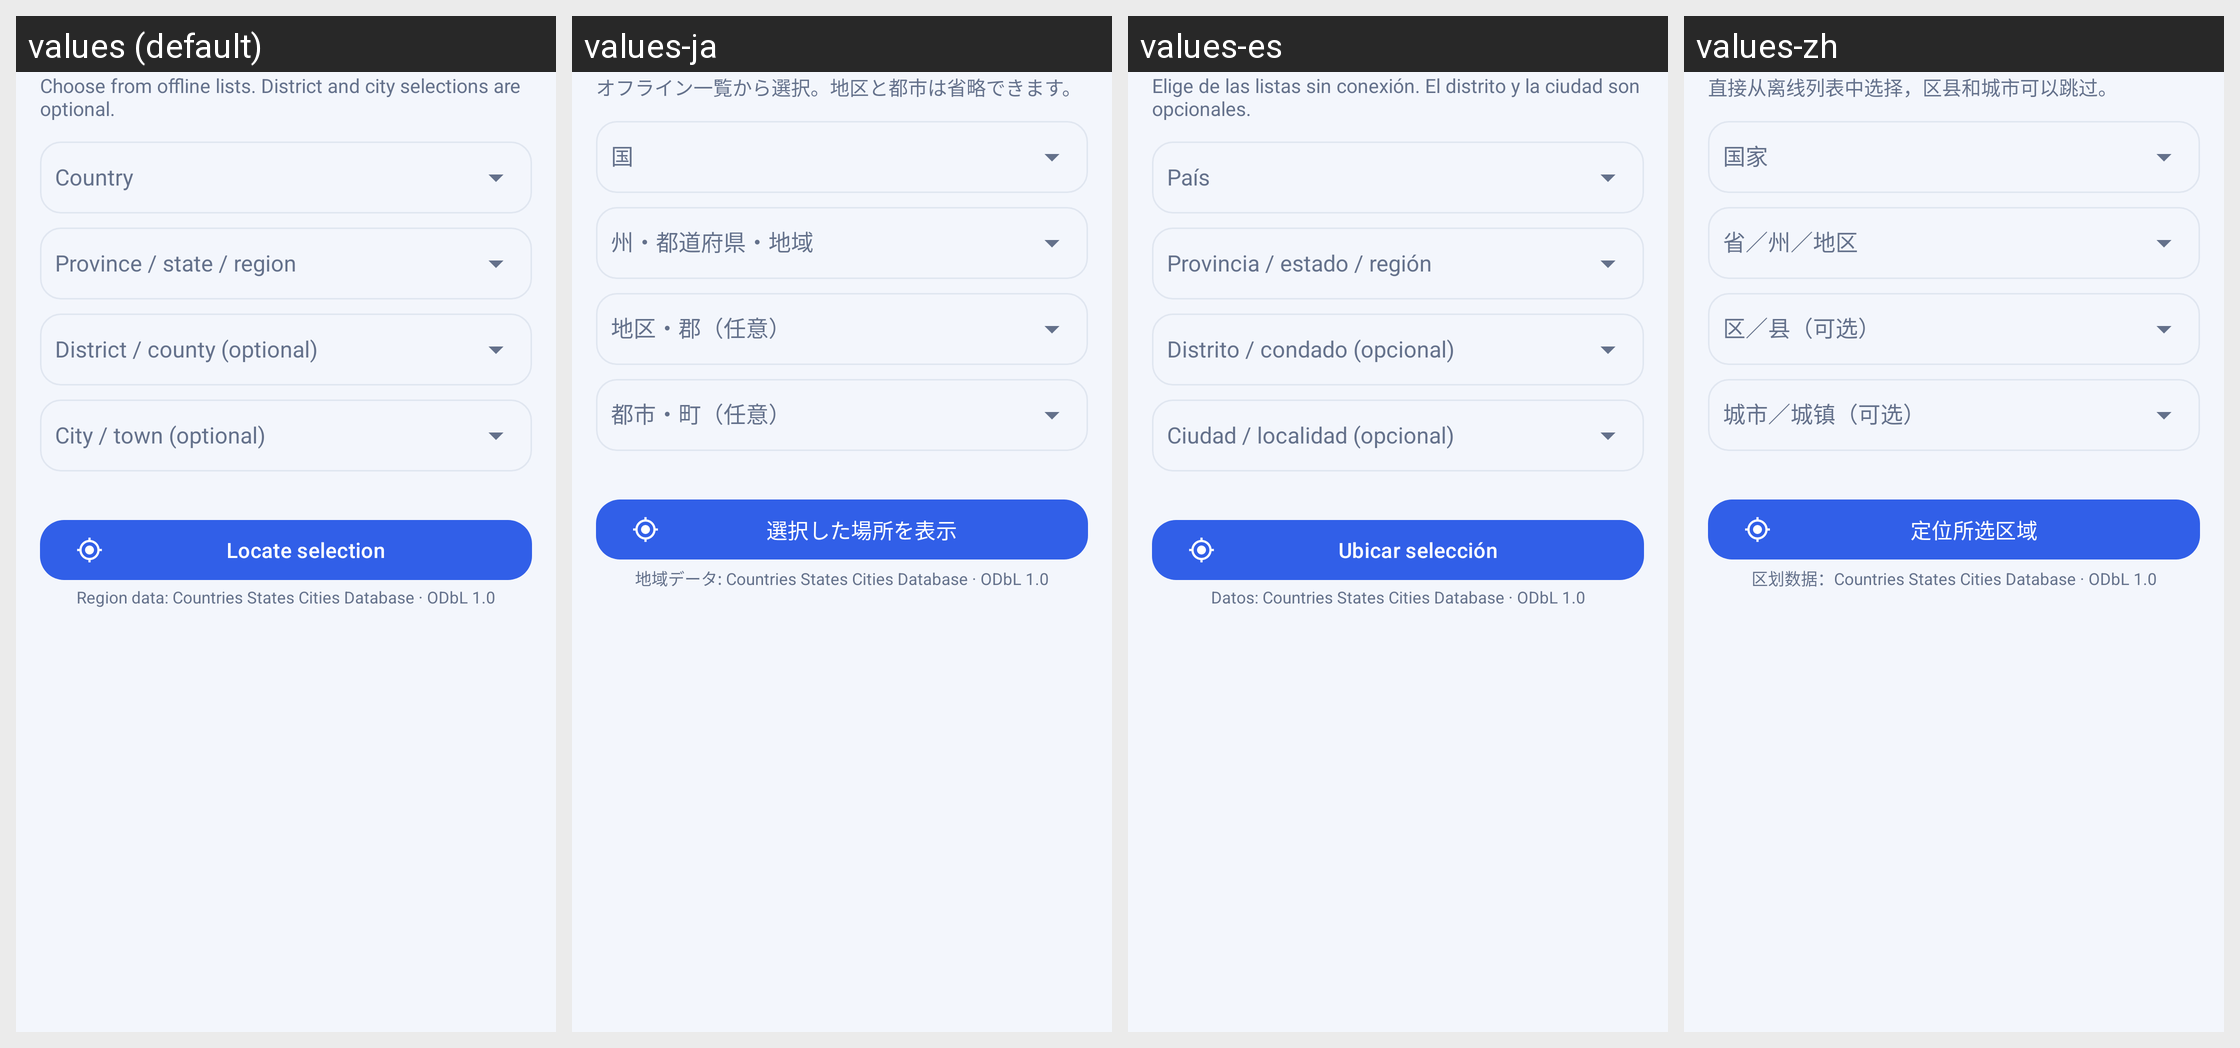

Locale-by-locale string values for the Android screen shown in this grid:
Android screen res/layout/dialog_region_search.xml rendered under 4 locales, left to right: values (default), values-ja, values-es, values-zh. Device: Nexus 5 (rendered at 1080×1920; each locale shown at half size, 540×960, under a caption strip naming it); theme Theme.GpsUpdater.
Strings drawn on this screen, with the default value and each locale's value (text and hints the layout hard-codes, and strings that could not be matched under every locale, appear in the picture but are not listed):

directory_hint
  values: Choose from offline lists. District and city selections are optional.
  values-ja: オフライン一覧から選択。地区と都市は省略できます。
  values-es: Elige de las listas sin conexión. El distrito y la ciudad son opcionales.
  values-zh: 直接从离线列表中选择，区县和城市可以跳过。

country
  values: Country
  values-ja: 国
  values-es: País
  values-zh: 国家

directory_state
  values: Province / state / region
  values-ja: 州・都道府県・地域
  values-es: Provincia / estado / región
  values-zh: 省／州／地区

directory_district
  values: District / county (optional)
  values-ja: 地区・郡（任意）
  values-es: Distrito / condado (opcional)
  values-zh: 区／县（可选）

directory_city
  values: City / town (optional)
  values-ja: 都市・町（任意）
  values-es: Ciudad / localidad (opcional)
  values-zh: 城市／城镇（可选）

directory_locate
  values: Locate selection
  values-ja: 選択した場所を表示
  values-es: Ubicar selección
  values-zh: 定位所选区域

directory_attribution
  values: Region data: Countries States Cities Database · ODbL 1.0
  values-ja: 地域データ: Countries States Cities Database · ODbL 1.0
  values-es: Datos: Countries States Cities Database · ODbL 1.0
  values-zh: 区划数据：Countries States Cities Database · ODbL 1.0
